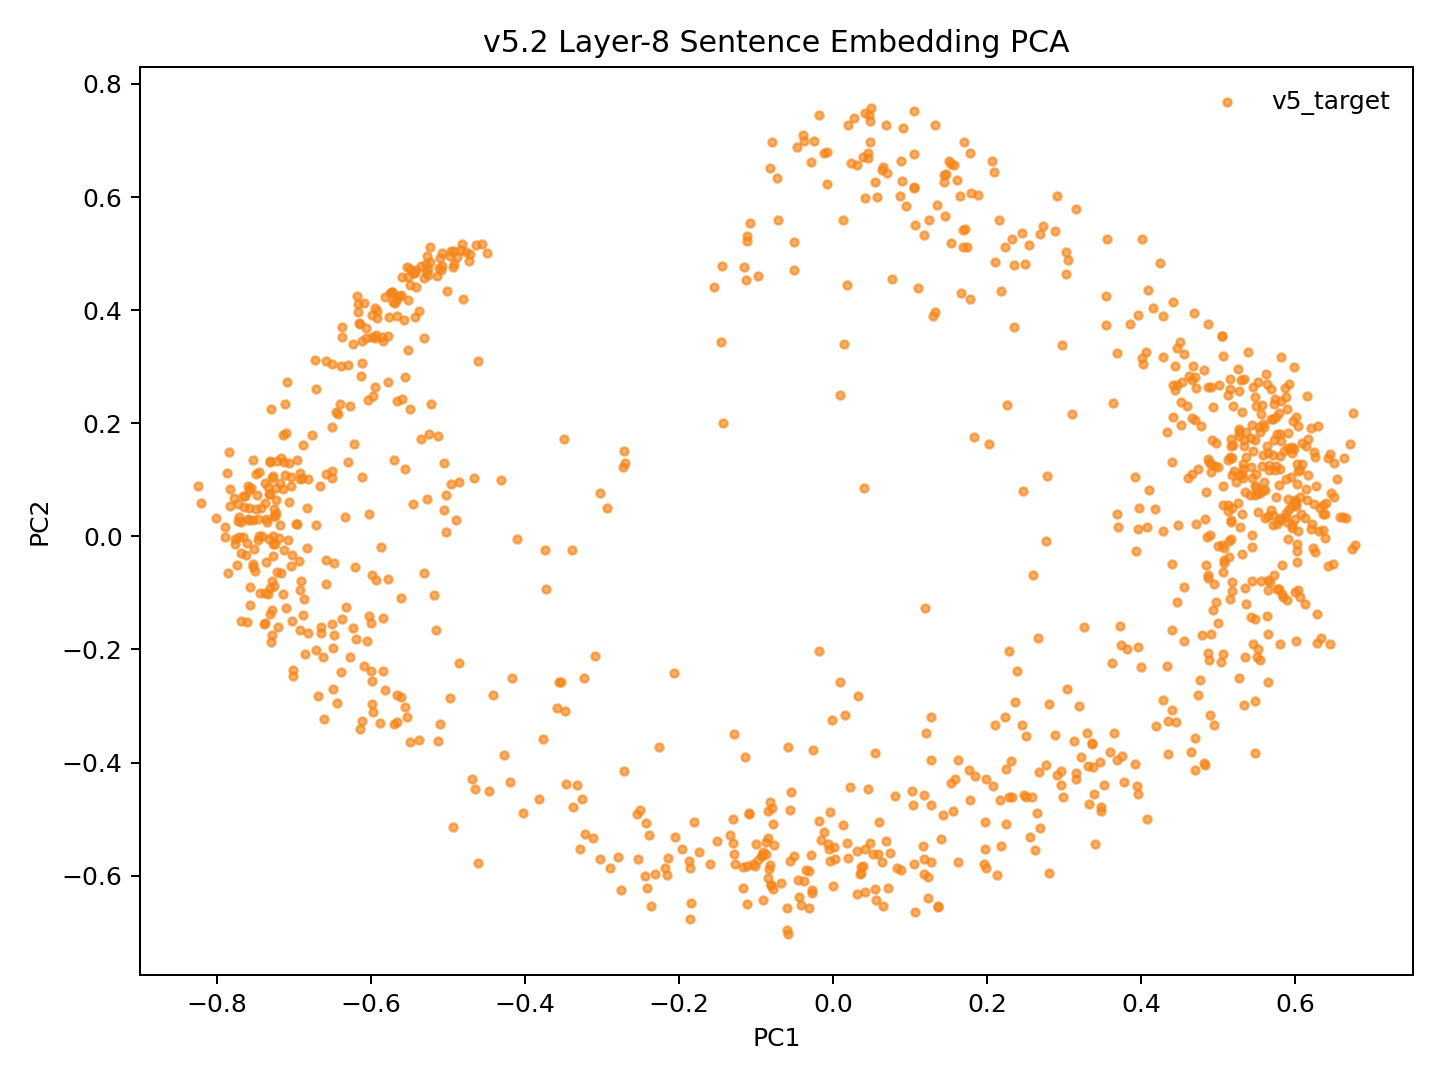

The data file committed next to this chart (first rows):
model_key	point_id	language_script	group	x	y	text_preview
v52_random_conv5way_step5000	p0	dtp_Latn	v5_target	0.05514	-0.3823	Songkuro ginayo lo?
v52_random_conv5way_step5000	p1	eng_Latn	v5_target	0.5432	0.1219	How big will it be?
v52_random_conv5way_step5000	p2	dtp_Latn	v5_target	-0.02608	-0.3776	Langad-langadon ku diya!
v52_random_conv5way_step5000	p3	eng_Latn	v5_target	0.4811	0.2943	My longing for you is killing me!
v52_random_conv5way_step5000	p4	dtp_Latn	v5_target	-0.5492	-0.3637	Tuminongkiad oku id solinaid piginawaan …
v52_random_conv5way_step5000	p5	eng_Latn	v5_target	0.4779	0.1943	I recently broke up with my boyfriend of…
v52_random_conv5way_step5000	p6	dtp_Latn	v5_target	-0.4931	-0.5138	Nokoilo' oku papapanau do korita lolobi …
v52_random_conv5way_step5000	p7	eng_Latn	v5_target	0.4679	0.3011	I've been able to drive for more than tw…
v52_random_conv5way_step5000	p8	dtp_Latn	v5_target	0.3159	-0.4176	Luminabus i Tom.
v52_random_conv5way_step5000	p9	eng_Latn	v5_target	0.5635	-0.1402	Tom was out.
v52_random_conv5way_step5000	p10	dtp_Latn	v5_target	0.2279	-0.4614	Manu oku poposolon di Tom.
v52_random_conv5way_step5000	p11	eng_Latn	v5_target	0.5203	0.1163	I want to make Tom jealous.
v52_random_conv5way_step5000	p12	dtp_Latn	v5_target	0.05882	-0.5626	Orohian ko' do kumaau.
v52_random_conv5way_step5000	p13	eng_Latn	v5_target	0.604	0.008629	You like swimming.
v52_random_conv5way_step5000	p14	dtp_Latn	v5_target	-0.1166	-0.6218	Au kou mangandad no sominggu?
v52_random_conv5way_step5000	p15	eng_Latn	v5_target	0.4712	0.2623	Couldn't you have just waited a week?
v52_random_conv5way_step5000	p16	dtp_Latn	v5_target	-0.2751	-0.6249	Osonong tomod ura tinan nu mantad doho.
v52_random_conv5way_step5000	p17	eng_Latn	v5_target	0.5791	0.2183	You're in better shape than I am.
v52_random_conv5way_step5000	p18	dtp_Latn	v5_target	0.1276	-0.4759	Mamadil oku kama dau.
v52_random_conv5way_step5000	p19	eng_Latn	v5_target	0.5664	0.1258	I'm gonna shoot him.
v52_random_conv5way_step5000	p20	dtp_Latn	v5_target	-0.3019	-0.5707	Nokoumbal kou nokorongou diti tangon no?
v52_random_conv5way_step5000	p21	eng_Latn	v5_target	0.5311	0.22	Have you heard this story already?
v52_random_conv5way_step5000	p22	dtp_Latn	v5_target	-0.2044	-0.5319	Obuli ko' daa lumisok kaka ri?
v52_random_conv5way_step5000	p23	eng_Latn	v5_target	0.5584	0.1446	Can you keep a secret?
v52_random_conv5way_step5000	p24	dtp_Latn	v5_target	-0.3262	-0.464	Apagon gatang ilo piano nga lobi apagon …
v52_random_conv5way_step5000	p25	eng_Latn	v5_target	0.4557	0.3219	A piano is expensive, but a car is more …
v52_random_conv5way_step5000	p26	dtp_Latn	v5_target	-0.08345	-0.5888	Minsingilo' ko' nangku boros Inggilis?
v52_random_conv5way_step5000	p27	eng_Latn	v5_target	0.4842	0.07779	Do you study English?
v52_random_conv5way_step5000	p28	dtp_Latn	v5_target	-0.09729	-0.5717	Milo' oku daa mokianu kamus nu?
v52_random_conv5way_step5000	p29	eng_Latn	v5_target	0.5075	-0.04107	May I borrow your dictionary?
v52_random_conv5way_step5000	p30	dtp_Latn	v5_target	-0.01154	-0.5235	Otopot toi maso id jam nu?
v52_random_conv5way_step5000	p31	eng_Latn	v5_target	0.561	0.03186	Is your watch correct?
v52_random_conv5way_step5000	p32	dtp_Latn	v5_target	-0.57	-0.3312	Tinantu i pososoriuk nopo tumau sompomog…
v52_random_conv5way_step5000	p33	eng_Latn	v5_target	0.4011	0.3156	Some scientists predict that the world o…
v52_random_conv5way_step5000	p34	dtp_Latn	v5_target	0.1267	-0.3948	Manu ko' do apol?
v52_random_conv5way_step5000	p35	eng_Latn	v5_target	0.5581	0.0814	Do you like apples?
v52_random_conv5way_step5000	p36	dtp_Latn	v5_target	0.1431	-0.4934	Mada oku dii.
v52_random_conv5way_step5000	p37	eng_Latn	v5_target	0.5252	0.05851	I don't think so.
v52_random_conv5way_step5000	p38	dtp_Latn	v5_target	0.2128	-0.5981	Olumis ilo wotik.
v52_random_conv5way_step5000	p39	eng_Latn	v5_target	0.5786	0.09118	That's a pretty colour.
v52_random_conv5way_step5000	p40	dtp_Latn	v5_target	-0.1854	-0.5865	Au oku nokoilo nunu o taakan ku kosodop.
v52_random_conv5way_step5000	p41	eng_Latn	v5_target	0.5336	0.1708	I can't remember what I ate last night.
v52_random_conv5way_step5000	p42	dtp_Latn	v5_target	-0.2422	-0.5065	Nokoumbal ko' minoi hilo'd Paris di gulu…
v52_random_conv5way_step5000	p43	eng_Latn	v5_target	0.47	0.206	Have you ever been to Paris?
v52_random_conv5way_step5000	p44	dtp_Latn	v5_target	-0.2413	-0.622	Kikaraja isido dot oruhai sabaagi do man…
v52_random_conv5way_step5000	p45	eng_Latn	v5_target	0.4397	0.1318	She got a part-time job as a typist.
v52_random_conv5way_step5000	p46	dtp_Latn	v5_target	-0.441	-0.2807	Manahak nopo do tunturu tokoro nga onuan…
v52_random_conv5way_step5000	p47	eng_Latn	v5_target	0.4415	0.4141	Give someone the little finger, and he w…
v52_random_conv5way_step5000	p48	dtp_Latn	v5_target	0.1052	-0.5785	Muhot oku diya po toruhai kio.
v52_random_conv5way_step5000	p49	eng_Latn	v5_target	0.5008	0.2685	I want to ask you one last favor.
v52_random_conv5way_step5000	p50	dtp_Latn	v5_target	-0.1294	-0.5005	Ih singa nopo nga wowoyoon hiri'd gowuto…
v52_random_conv5way_step5000	p51	eng_Latn	v5_target	0.4408	0.2112	The lion is the king of the jungle.
v52_random_conv5way_step5000	p52	dtp_Latn	v5_target	0.1063	-0.6634	Au tagal tikit.
v52_random_conv5way_step5000	p53	eng_Latn	v5_target	0.5757	0.02148	No tickets are needed.
v52_random_conv5way_step5000	p54	dtp_Latn	v5_target	-0.2182	-0.586	Au tagal yahai ponongkiboros diolo.
v52_random_conv5way_step5000	p55	eng_Latn	v5_target	0.5756	0.2119	We don't need to talk to them.
v52_random_conv5way_step5000	p56	dtp_Latn	v5_target	0.03454	-0.5974	Nunu binoli nu?
v52_random_conv5way_step5000	p57	eng_Latn	v5_target	0.4479	0.02077	What did you buy?
v52_random_conv5way_step5000	p58	dtp_Latn	v5_target	0.2683	-0.5149	Obulou ilo tawan.
v52_random_conv5way_step5000	p59	eng_Latn	v5_target	0.5959	0.0147	The sky is blue.
... 987 more rows
